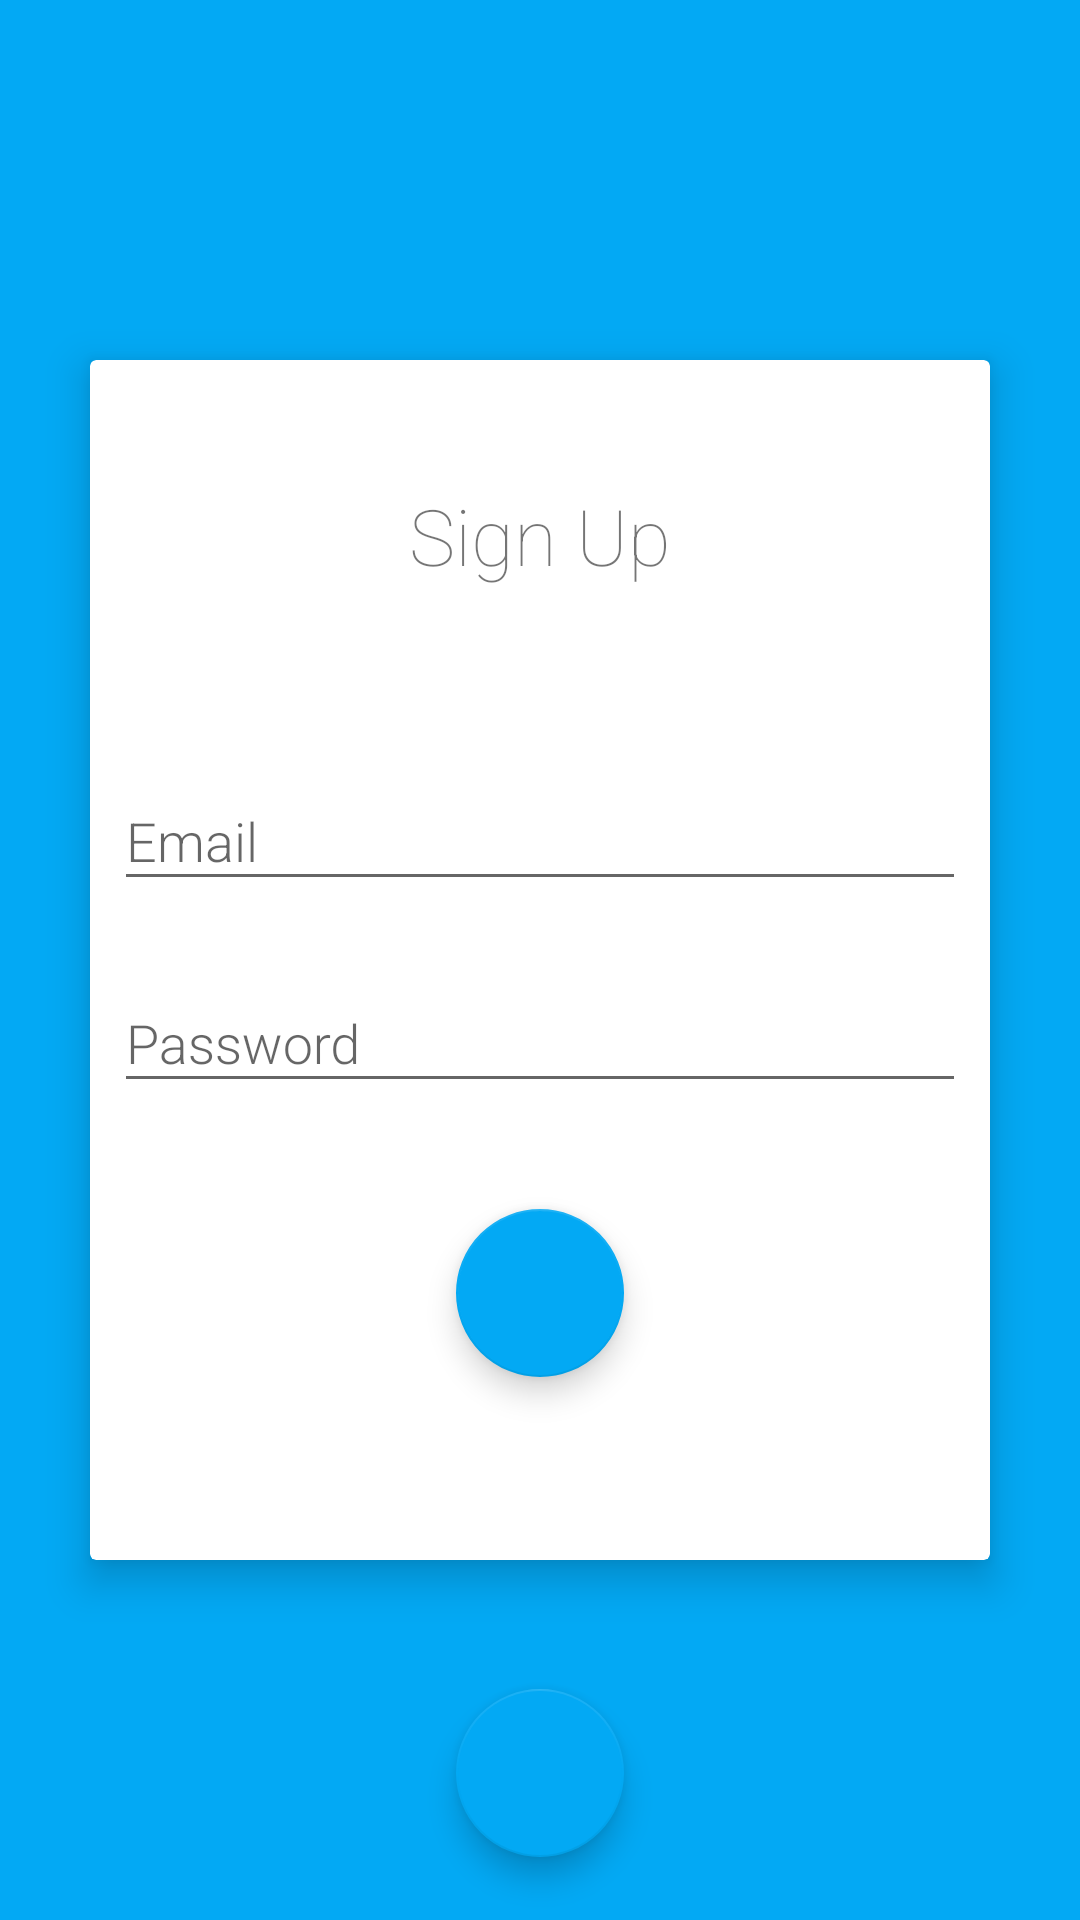

The Android layout XML behind this screen, and the referenced resources:
<!-- AndroidManifest.xml: application theme AppTheme -->
<!-- res/layout/activity_init.xml -->
<?xml version="1.0" encoding="utf-8"?>
<RelativeLayout xmlns:android="http://schemas.android.com/apk/res/android"
    xmlns:tools="http://schemas.android.com/tools"
    android:id="@+id/activity_init"
    android:layout_width="match_parent"
    android:background="@color/colorAccent"
    android:layout_height="match_parent"
    tools:context="kdas.i_nterface.locusreverb.Init"
    xmlns:app="http://schemas.android.com/apk/res-auto"
    >

    <android.support.v7.widget.CardView
        android:layout_width="300dp"
        android:layout_height="400dp"
        app:cardElevation="8dp"
        android:id="@+id/init_card"
        android:layout_centerVertical="true"
        android:layout_centerHorizontal="true">

        <RelativeLayout
            android:layout_width="match_parent"
            android:layout_height="match_parent">

            <TextView
                android:layout_width="wrap_content"
                android:layout_height="wrap_content"
                android:text="Sign Up"
                android:textSize="26sp"
                android:fontFamily="sans-serif-thin"
                android:id="@+id/textView"
                android:layout_alignParentTop="true"
                android:layout_centerHorizontal="true"
                android:layout_marginTop="41dp" />

            <android.support.design.widget.FloatingActionButton
                android:layout_width="wrap_content"
                android:layout_height="wrap_content"
                android:id="@+id/fab_init"
                android:clickable="true"
                android:src="@drawable/done_w"
                android:layout_alignParentBottom="true"
                android:layout_centerHorizontal="true"
                android:layout_marginBottom="61dp" />

            <android.support.design.widget.TextInputLayout
                android:layout_width="match_parent"
                android:layout_height="wrap_content"
                android:layout_centerHorizontal="true"
                android:layout_marginTop="128dp"
                android:layout_marginStart="8dp"
                android:layout_marginEnd="8dp"
                android:id="@+id/textInputLayout">

                <EditText
                    android:fontFamily="sans-serif-light"
                    android:id="@+id/email"
                    android:inputType="textEmailAddress"
                    android:layout_width="match_parent"
                    android:layout_height="wrap_content"
                    android:hint="@string/email" />
            </android.support.design.widget.TextInputLayout>

            <android.support.design.widget.TextInputLayout
                android:layout_width="match_parent"
                android:layout_height="wrap_content"
                android:layout_marginTop="15dp"
                android:layout_marginStart="8dp"
                android:layout_marginEnd="8dp"
                android:layout_below="@+id/textInputLayout"
                android:layout_alignParentStart="true">

                <EditText
                    android:fontFamily="sans-serif-light"
                    android:id="@+id/password"
                    android:inputType="textPassword"
                    android:layout_width="match_parent"
                    android:layout_height="wrap_content"
                    android:hint="@string/pass" />
            </android.support.design.widget.TextInputLayout>

        </RelativeLayout>

    </android.support.v7.widget.CardView>

    <is.arontibo.library.ElasticDownloadView
        android:layout_width="wrap_content"
        android:layout_height="wrap_content"
        android:layout_centerHorizontal="true"
        android:layout_centerVertical="true"
        android:id="@+id/elasticProgress">

    </is.arontibo.library.ElasticDownloadView>

    <android.support.design.widget.FloatingActionButton
        android:layout_width="wrap_content"
        android:layout_height="wrap_content"
        android:clickable="true"
        app:fabSize="normal"
        app:srcCompat="@drawable/home"
        android:id="@+id/floatingActionButton"
        android:layout_alignParentBottom="true"
        android:layout_centerHorizontal="true"
        android:layout_marginBottom="21dp" />

</RelativeLayout>
<!-- resources referenced by this layout -->
<resources>
  <color name="colorAccent">#03A9F4</color>
  <string name="email">Email</string>
  <string name="pass">Password</string>
  <style name="AppTheme" parent="Theme.AppCompat.Light.NoActionBar">
          
          <item name="colorPrimary">@color/colorPrimary</item>
          <item name="colorPrimaryDark">@color/colorPrimaryDark</item>
          <item name="colorAccent">@color/colorAccent</item>
      </style>
  <color name="colorPrimary">#3F51B5</color>
  <color name="colorPrimaryDark">#03A9F4</color>
</resources>
